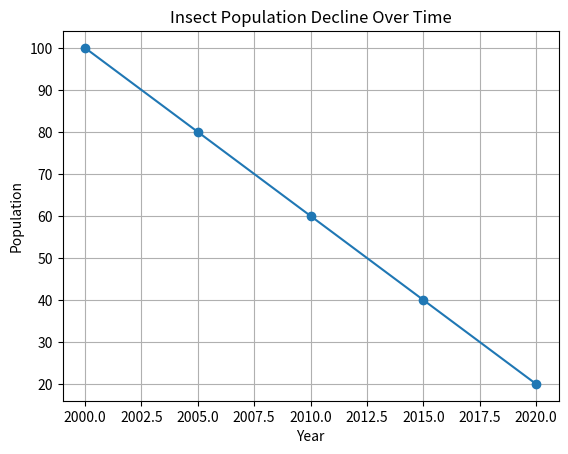

Here is the Python script that generated this plot:
import pandas as pd
import matplotlib.pyplot as plt

# Load insect population data
data = {'Year': [2000, 2005, 2010, 2015, 2020], 'Population': [100, 80, 60, 40, 20]}
df = pd.DataFrame(data)

# Plotting the data
plt.plot(df['Year'], df['Population'], marker='o')
plt.title('Insect Population Decline Over Time')
plt.xlabel('Year')
plt.ylabel('Population')
plt.grid()
plt.show()

# Save the plot
plt.savefig('insect_population_decline.png')